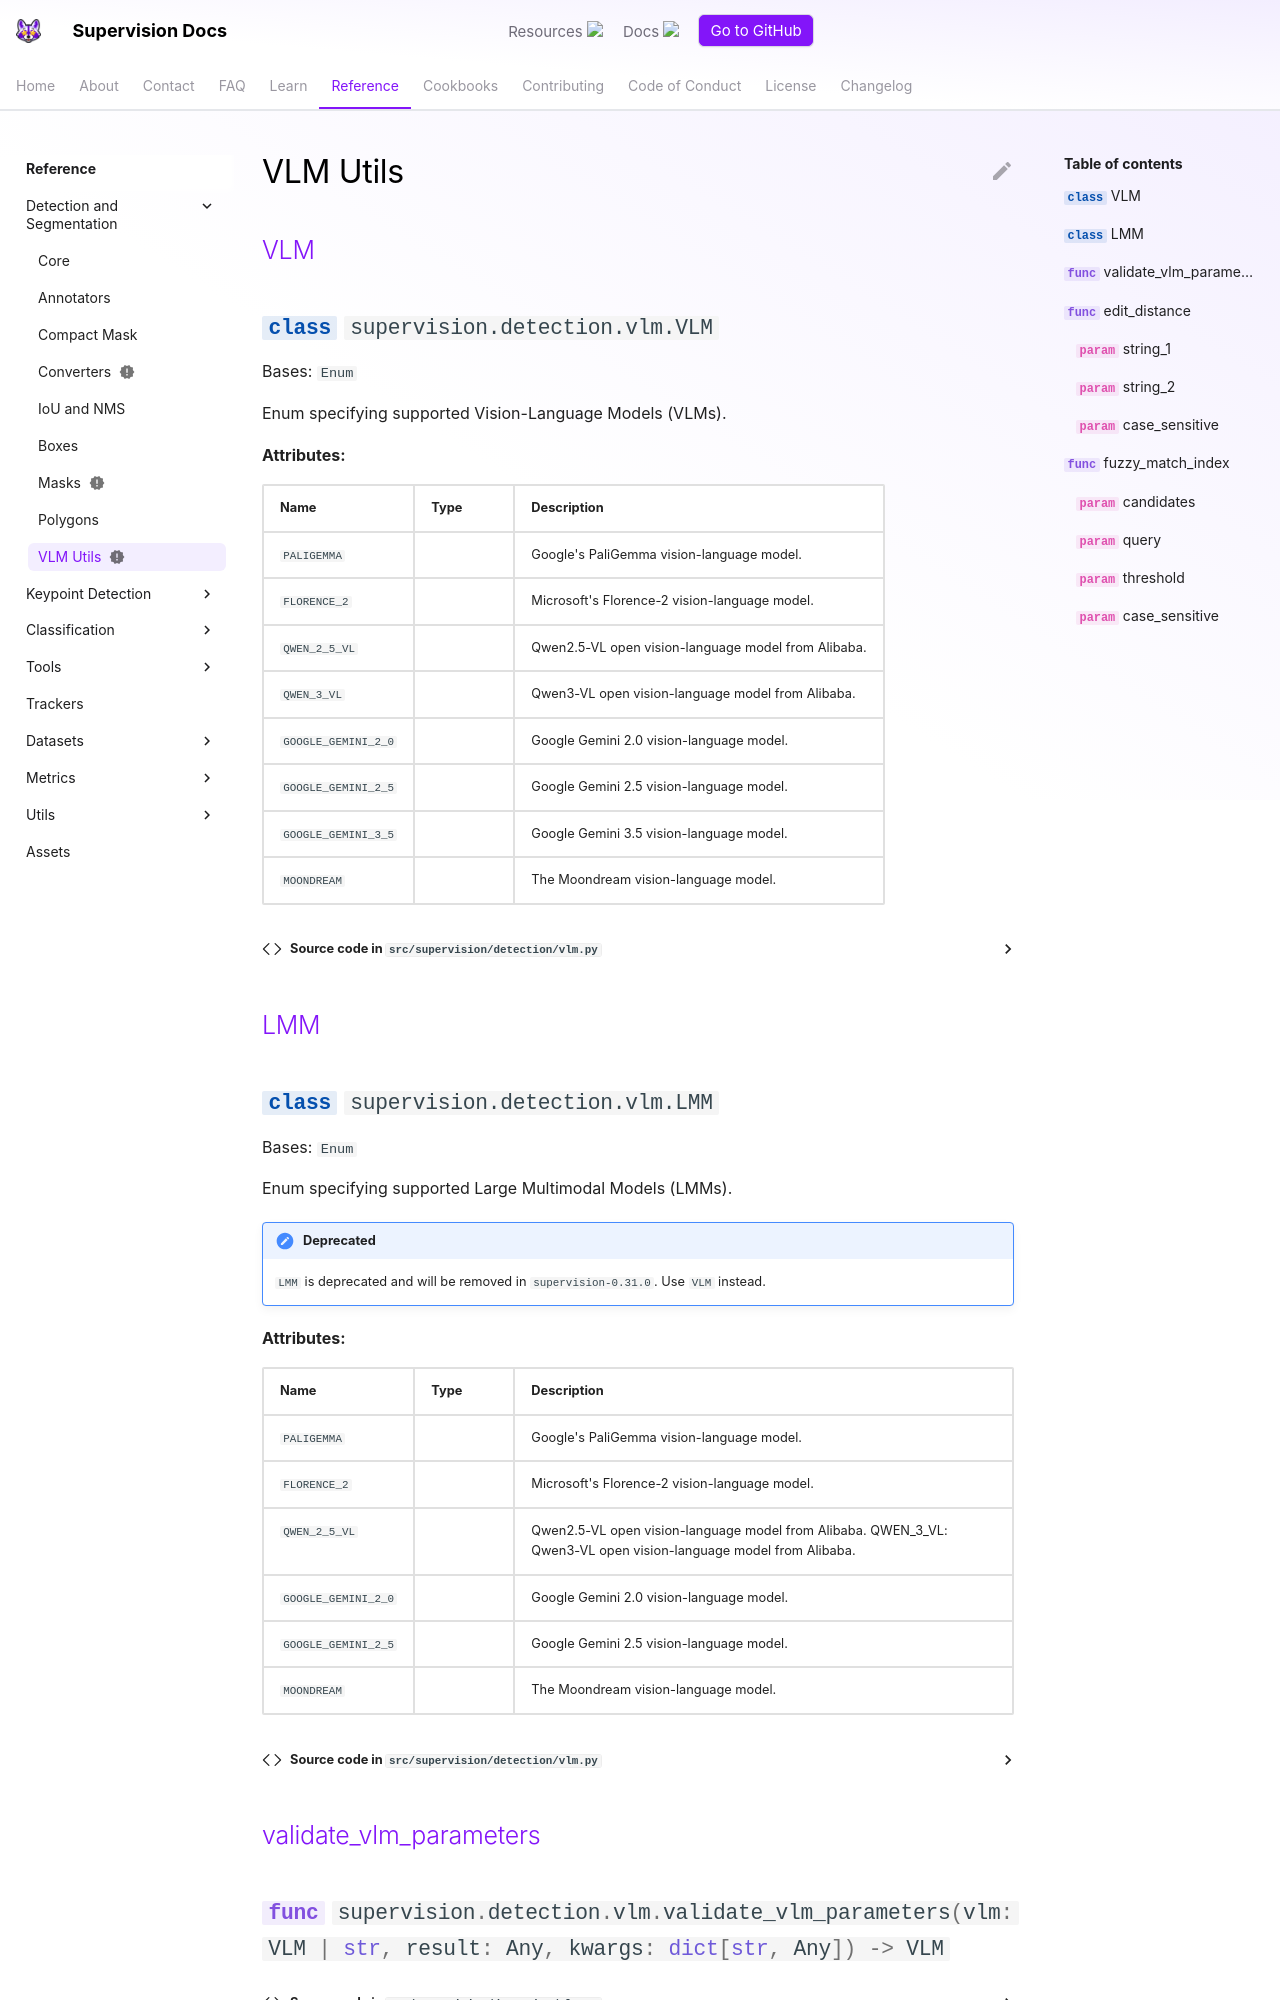

repository: CornellHalifax/dsh-u-20261026-roboflow__supervision · page: develop/detection/utils/vlms/index.html · generator: mkdocs

---
comments: true
status: new
---

# VLM Utils

<div class="md-typeset">
  <h2><a href="#supervision.detection.vlm.VLM">VLM</a></h2>
</div>

:::supervision.detection.vlm.VLM

<div class="md-typeset">
  <h2><a href="#supervision.detection.vlm.LMM">LMM</a></h2>
</div>

:::supervision.detection.vlm.LMM
